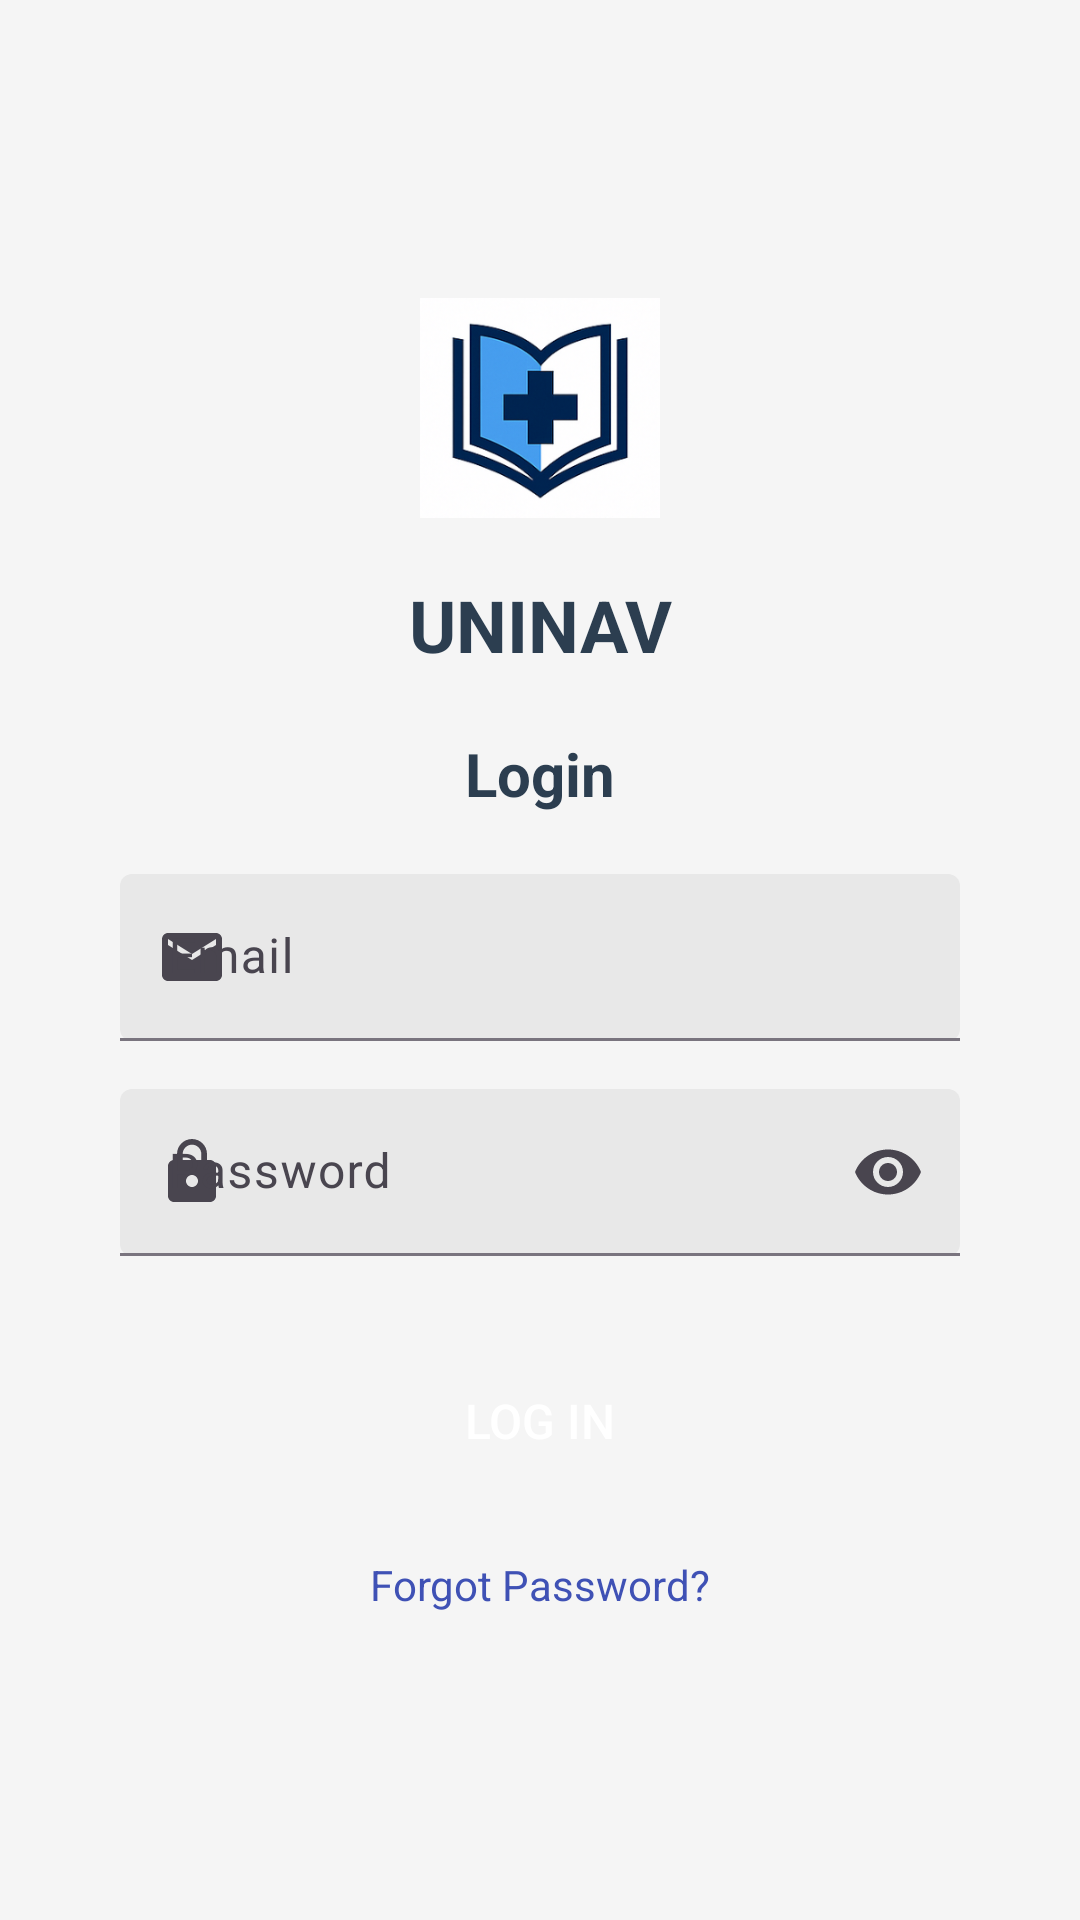

Write the Android layout XML for this screen, with the resource values it uses.
<!-- AndroidManifest.xml: application theme Theme.UNINAV -->
<!-- res/layout/activity_login.xml -->
<?xml version="1.0" encoding="utf-8"?>
<androidx.constraintlayout.widget.ConstraintLayout xmlns:android="http://schemas.android.com/apk/res/android"
    xmlns:app="http://schemas.android.com/apk/res-auto"
    xmlns:tools="http://schemas.android.com/tools"
    android:layout_width="match_parent"
    android:layout_height="match_parent"
    android:background="#F5F5F5"
    tools:context=".LoginActivity">


    <androidx.constraintlayout.widget.Guideline
        android:id="@+id/guidelineTop"
        android:layout_width="wrap_content"
        android:layout_height="wrap_content"
        android:orientation="horizontal"
        app:layout_constraintGuide_percent="0.15" />


    <androidx.constraintlayout.widget.Guideline
        android:id="@+id/guidelineBottom"
        android:layout_width="wrap_content"
        android:layout_height="wrap_content"
        android:orientation="horizontal"
        app:layout_constraintGuide_percent="0.85" />

    
    <ImageView
        android:id="@+id/ivLoginLogo"
        android:layout_width="80dp"
        android:layout_height="80dp"
        android:src="@drawable/ic_uninav_logo"
        app:layout_constraintTop_toTopOf="@+id/guidelineTop"
        app:layout_constraintStart_toStartOf="parent"
        app:layout_constraintEnd_toEndOf="parent" />

    
    <TextView
        android:id="@+id/tvLoginAppName"
        android:layout_width="wrap_content"
        android:layout_height="wrap_content"
        android:text="UNINAV"
        android:textSize="24sp"
        android:textStyle="bold"
        android:textColor="#2C3E50"
        android:layout_marginTop="16dp"
        app:layout_constraintTop_toBottomOf="@id/ivLoginLogo"
        app:layout_constraintStart_toStartOf="parent"
        app:layout_constraintEnd_toEndOf="parent" />

    
    <TextView
        android:id="@+id/tvLoginTitle"
        android:layout_width="wrap_content"
        android:layout_height="wrap_content"
        android:text="Login"
        android:textSize="20sp"
        android:textStyle="bold"
        android:textColor="#2C3E50"
        android:layout_marginTop="20dp"
        app:layout_constraintTop_toBottomOf="@id/tvLoginAppName"
        app:layout_constraintStart_toStartOf="parent"
        app:layout_constraintEnd_toEndOf="parent" />

    
    <com.google.android.material.textfield.TextInputLayout
        android:id="@+id/tilEmail"
        android:layout_width="0dp"
        android:layout_height="wrap_content"
        android:layout_marginStart="40dp"
        android:layout_marginEnd="40dp"
        android:layout_marginTop="20dp"
        android:hint="Email"
        app:startIconDrawable="@drawable/ic_email"
        app:boxBackgroundMode="filled"
        app:boxBackgroundColor="#E8E8E8"
        app:layout_constraintTop_toBottomOf="@id/tvLoginTitle"
        app:layout_constraintStart_toStartOf="parent"
        app:layout_constraintEnd_toEndOf="parent">

        <com.google.android.material.textfield.TextInputEditText
            android:id="@+id/etEmail"
            android:layout_width="match_parent"
            android:layout_height="wrap_content"
            android:inputType="textEmailAddress"
            android:textSize="16sp" />

    </com.google.android.material.textfield.TextInputLayout>

    
    <com.google.android.material.textfield.TextInputLayout
        android:id="@+id/tilPassword"
        android:layout_width="0dp"
        android:layout_height="wrap_content"
        android:layout_marginStart="40dp"
        android:layout_marginEnd="40dp"
        android:layout_marginTop="16dp"
        android:hint="Password"
        app:startIconDrawable="@drawable/ic_lock"
        app:endIconMode="password_toggle"
        app:boxBackgroundMode="filled"
        app:boxBackgroundColor="#E8E8E8"
        app:layout_constraintTop_toBottomOf="@id/tilEmail"
        app:layout_constraintStart_toStartOf="parent"
        app:layout_constraintEnd_toEndOf="parent">

        <com.google.android.material.textfield.TextInputEditText
            android:id="@+id/etPassword"
            android:layout_width="match_parent"
            android:layout_height="wrap_content"
            android:inputType="textPassword"
            android:textSize="16sp" />

    </com.google.android.material.textfield.TextInputLayout>

    
    <Button
        android:id="@+id/btnLogin"
        android:layout_width="0dp"
        android:layout_height="50dp"
        android:text="Log In"
        android:textSize="16sp"
        android:textColor="#FFFFFF"
        android:background="@drawable/button_background"
        android:layout_marginStart="40dp"
        android:layout_marginEnd="40dp"
        android:layout_marginTop="30dp"
        app:layout_constraintTop_toBottomOf="@id/tilPassword"
        app:layout_constraintStart_toStartOf="parent"
        app:layout_constraintEnd_toEndOf="parent" />

    
    <TextView
        android:id="@+id/tvForgotPassword"
        android:layout_width="wrap_content"
        android:layout_height="wrap_content"
        android:text="Forgot Password?"
        android:textSize="14sp"
        android:textColor="#3F51B5"
        android:layout_marginTop="20dp"
        app:layout_constraintTop_toBottomOf="@id/btnLogin"
        app:layout_constraintStart_toStartOf="parent"
        app:layout_constraintEnd_toEndOf="parent" />

    
    <LinearLayout
        android:layout_width="wrap_content"
        android:layout_height="wrap_content"
        android:orientation="horizontal"
        android:layout_marginBottom="20dp"
        app:layout_constraintTop_toBottomOf="@id/tvForgotPassword"
        app:layout_constraintBottom_toTopOf="@id/guidelineBottom"
        app:layout_constraintStart_toStartOf="parent"
        app:layout_constraintEnd_toEndOf="parent">

        <TextView
            android:layout_width="wrap_content"
            android:layout_height="wrap_content"
            android:text="Don't have an account? "
            android:textSize="14sp"
            android:textColor="#666666" />

        <TextView
            android:id="@+id/tvRegister"
            android:layout_width="wrap_content"
            android:layout_height="wrap_content"
            android:text="Register"
            android:textSize="14sp"
            android:textColor="#3F51B5"
            android:textStyle="bold" />
    </LinearLayout>

    
    <ProgressBar
        android:id="@+id/progressBar"
        android:layout_width="wrap_content"
        android:layout_height="wrap_content"
        android:visibility="gone"
        app:layout_constraintTop_toTopOf="parent"
        app:layout_constraintBottom_toBottomOf="parent"
        app:layout_constraintStart_toStartOf="parent"
        app:layout_constraintEnd_toEndOf="parent" />

</androidx.constraintlayout.widget.ConstraintLayout>
<!-- resources referenced by this layout -->
<resources>
  <!-- drawable ic_email (drawable) -->
  <vector xmlns:android="http://schemas.android.com/apk/res/android"
      android:width="24dp"
      android:height="24dp"
      android:viewportWidth="24"
      android:viewportHeight="24"
      android:tint="#666666">
      <path
          android:fillColor="@android:color/white"
          android:pathData="M20,4L4,4c-1.1,0 -1.99,0.9 -1.99,2L2,18c0,1.1 0.89,2 2,2h16c1.1,0 2,-0.9 2,-2L22,6c0,-1.1 -0.9,-2 -2,-2zM20,8l-8,5 -8,-5L4,6l8,5 8,-5v2z"/>
  </vector>
  <!-- drawable ic_lock (drawable) -->
  <vector xmlns:android="http://schemas.android.com/apk/res/android"
      android:width="24dp"
      android:height="24dp"
      android:viewportWidth="24"
      android:viewportHeight="24"
      android:tint="#666666">
      <path
          android:fillColor="@android:color/white"
          android:pathData="M18,8h-1L17,6c0,-2.76 -2.24,-5 -5,-5S7,3.24 7,6v2L6,8c-1.1,0 -2,0.9 -2,2v10c0,1.1 0.9,2 2,2h12c1.1,0 2,-0.9 2,-2L20,10c0,-1.1 -0.9,-2 -2,-2zM12,17c-1.1,0 -2,-0.9 -2,-2s0.9,-2 2,-2 2,0.9 2,2 -0.9,2 -2,2zM15.1,8L8.9,8L8.9,6c0,-1.71 1.39,-3.1 3.1,-3.1 1.71,0 3.1,1.39 3.1,3.1v2z"/>
  </vector>
  <!-- drawable ic_uninav_logo: png bitmap (drawable, 76558 bytes) -->
  <style name="Theme.UNINAV" parent="Base.Theme.UNINAV" />
  <style name="Base.Theme.UNINAV" parent="Theme.Material3.DayNight.NoActionBar">
          
      </style>
</resources>
